Photos from the image-classification dataset "data" in the GitHub repository Mati934/Reconocimiento_gestos. Its 4 classes are: otros, paz, pulgar arriba, stop.

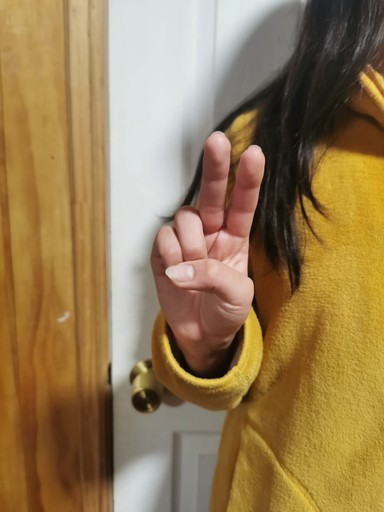
Label: paz

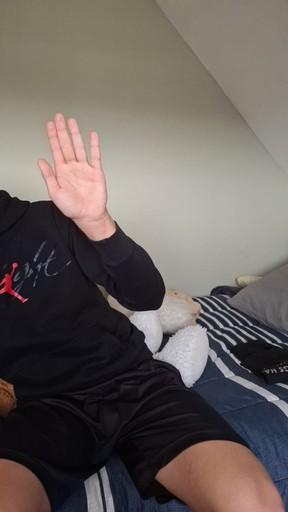
Label: stop

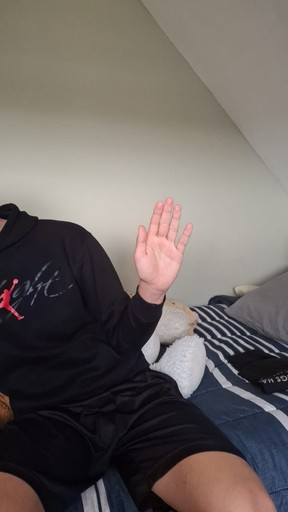
Label: stop

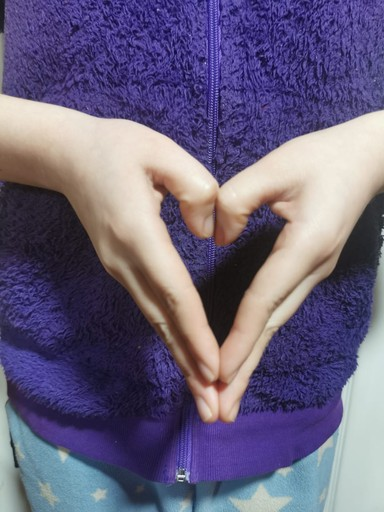
Label: otros

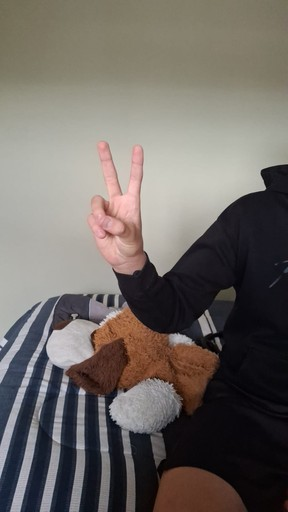
Label: paz

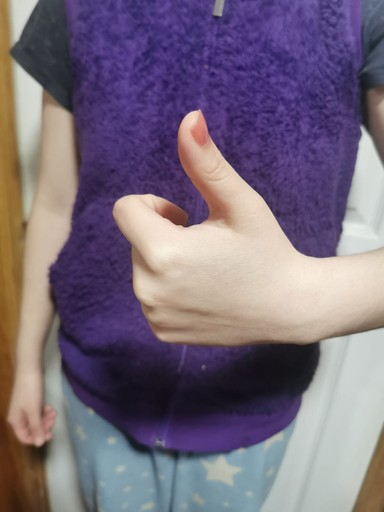
Label: pulgar arriba
